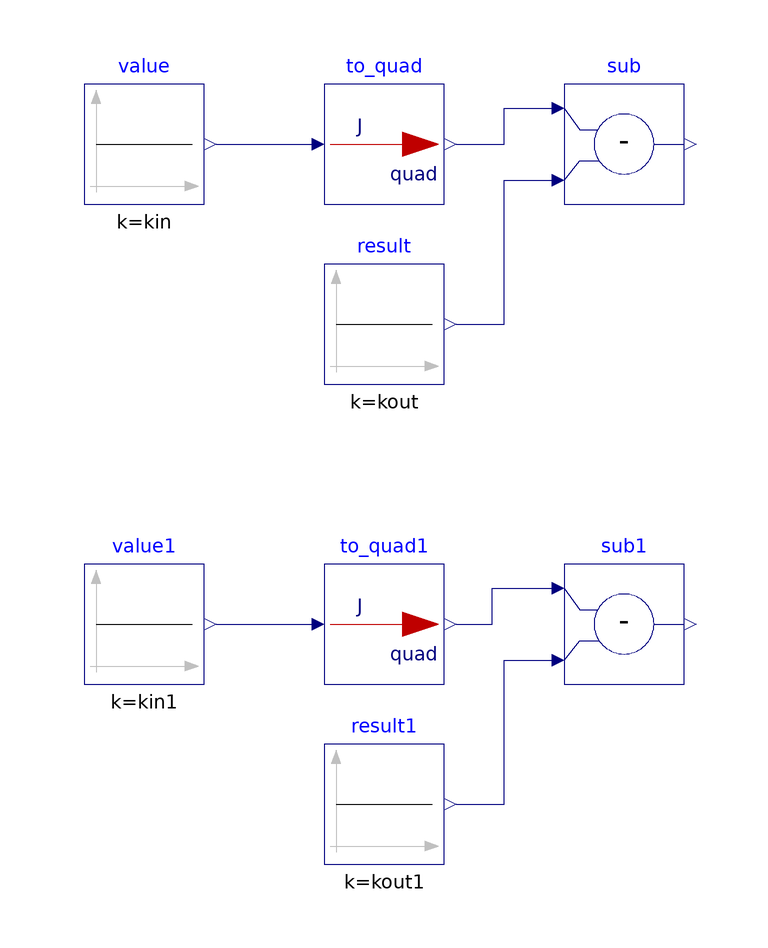

The component connection diagram of the Modelica model below, drawn from its own Placement and Line annotations.

model To_quad "Validation model for unit conversion from joule to quads"
  extends Modelica.Icons.Example;

  BuildingsLite.Controls.OBC.CDL.Reals.Subtract sub
    "Difference between the calculated and expected conversion output"
    annotation (Placement(transformation(extent={{20,40},{40,60}})));
  BuildingsLite.Controls.OBC.CDL.Reals.Subtract sub1
    "Difference between the calculated and expected conversion output"
    annotation (Placement(transformation(extent={{20,-40},{40,-20}})));

protected
  parameter Real kin = 1.*1055.56e15 "Validation input";
  parameter Real kin1 = 2.*1055.56e15 "Validation input 1";
  parameter Real kout = 1. "Validation output";
  parameter Real kout1 = 2. "Validation output 1";

  BuildingsLite.Controls.OBC.UnitConversions.To_quad to_quad
  "Unit converter from joule to quads "
    annotation (Placement(transformation(extent={{-20,40},{0,60}})));
  BuildingsLite.Controls.OBC.UnitConversions.To_quad to_quad1
  "Unit converter from joule to quads "
    annotation (Placement(transformation(extent={{-20,-40},{0,-20}})));

  BuildingsLite.Controls.OBC.CDL.Reals.Sources.Constant value(
    final k=kin)
    "Value to convert"
    annotation (Placement(transformation(extent={{-60,40},{-40,60}})));
  BuildingsLite.Controls.OBC.CDL.Reals.Sources.Constant value1(
    final k=kin1)
    "Value to convert"
    annotation (Placement(transformation(extent={{-60,-40},{-40,-20}})));
  BuildingsLite.Controls.OBC.CDL.Reals.Sources.Constant result(
    final k=kout)
    "Expected converted value"
    annotation (Placement(transformation(extent={{-20,10},{0,30}})));
  BuildingsLite.Controls.OBC.CDL.Reals.Sources.Constant result1(
    final k=kout1)
    "Expected converted value"
    annotation (Placement(transformation(extent={{-20,-70},{0,-50}})));

equation
  connect(result.y, sub.u2)
    annotation (Line(points={{2,20},{10,20},{10,44},{18,44}}, color={0,0,127}));
  connect(result1.y, sub1.u2)
    annotation (Line(points={{2,-60},{10,-60},{10,-36},{18,-36}}, color={0,0,127}));
  connect(value1.y,to_quad1.u)
    annotation (Line(points={{-38,-30},{-22,-30}}, color={0,0,127}));
  connect(to_quad1.y, sub1.u1)
    annotation (Line(points={{2,-30},{8,-30},{8,-24},{18,-24}}, color={0,0,127}));
  connect(to_quad.y, sub.u1)
    annotation (Line(points={{2,50},{10,50},{10,56},{18,56}}, color={0,0,127}));
  connect(value.y,to_quad.u)
    annotation (Line(points={{-38,50}, {-22,50}}, color={0,0,127}));
  annotation (Icon(graphics={
        Ellipse(lineColor = {75,138,73},
                fillColor={255,255,255},
                fillPattern = FillPattern.Solid,
                extent = {{-100,-100},{100,100}}),
        Polygon(lineColor = {0,0,255},
                fillColor = {75,138,73},
                pattern = LinePattern.None,
                fillPattern = FillPattern.Solid,
                points = {{-36,60},{64,0},{-36,-60},{-36,60}})}),
                Diagram(coordinateSystem( preserveAspectRatio=false)),
            experiment(StopTime=10.0, Tolerance=1e-06),
  __Dymola_Commands(file="modelica://Buildings/Resources/Scripts/Dymola/Controls/OBC/UnitConversions/Validation/To_quad.mos"
    "Simulate and plot"),
    Documentation(
    info="<html>
<p>
This model validates energy unit conversion from joule to quads.
</p>
</html>",
revisions="<html>
<ul>
<li>
November 29, 2021, by Michael Wetter:<br/>
Regenerated files with <code>Text</code> annotation using now the <code>textColor</code> attribute
rather than the deprecated <code>lineColor</code> attribute.
</li>
<li>
July 05, 2018, Milica Grahovac<br/>
Generated with <code>Buildings/Resources/src/Controls/OBC/UnitConversions/unit_converters.py</code>.<br/>
First implementation.
</li>
</ul>
</html>"));
end To_quad;